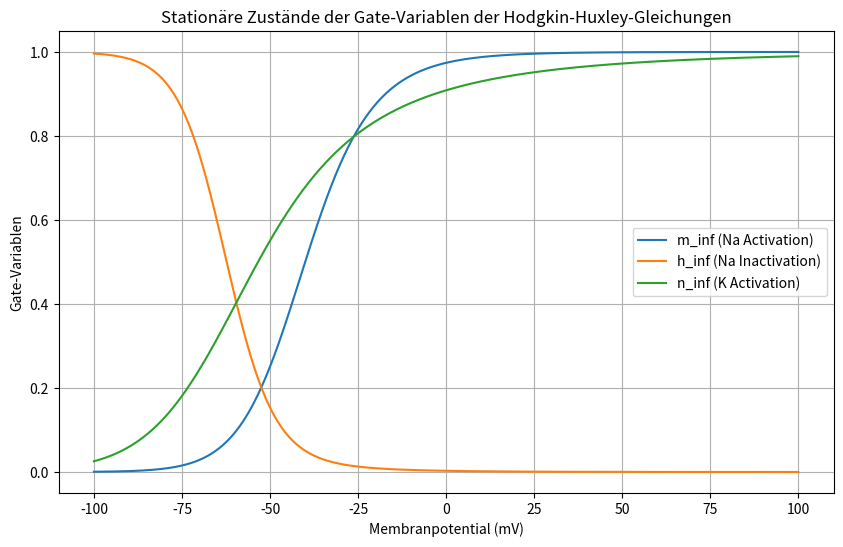
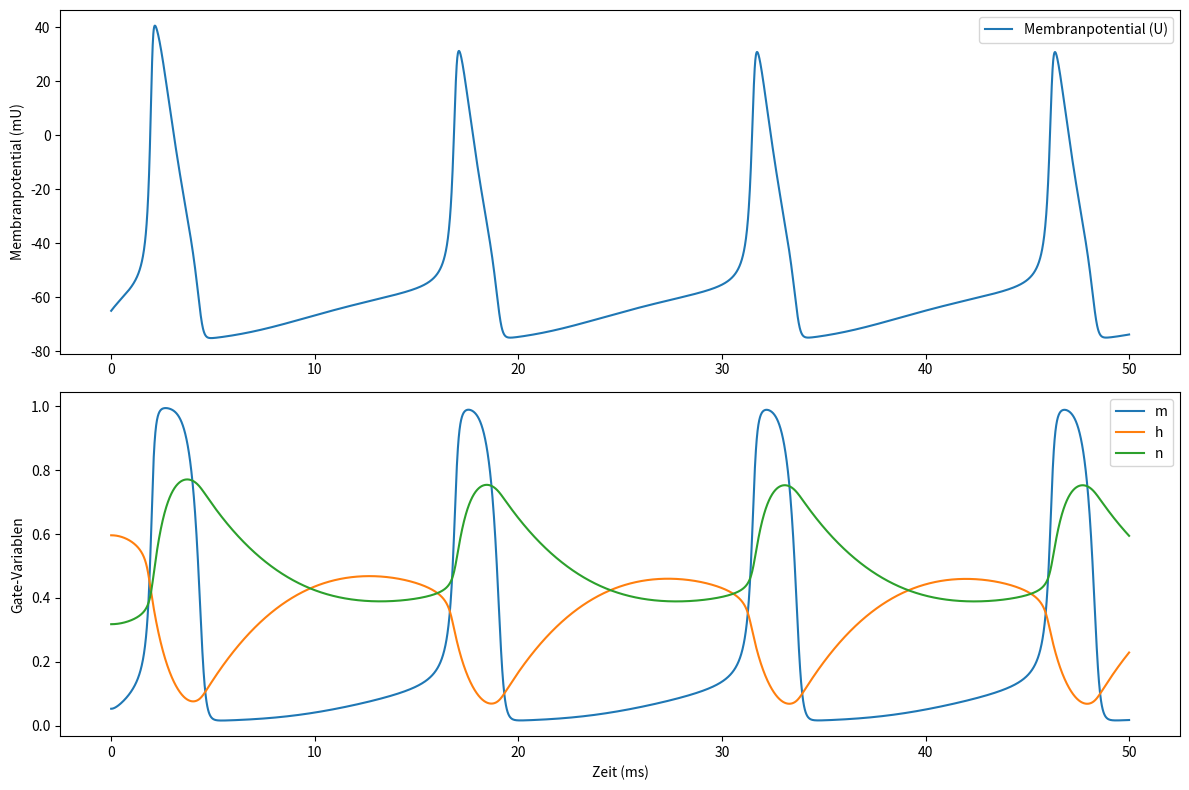

Source code (Python) for these figures, in order:
import numpy as np
import matplotlib.pyplot as plt

# Alpha- und Beta-Funktionen für die Gate-Variablen
def alpha_n(U): 
    return -0.01 * (55 + U) / (np.exp(-(55 + U) / 10) - 1)

def alpha_m(U): 
    return -0.1 * (40 + U) / (np.exp(-(40 + U) / 10) - 1)

def alpha_h(U): 
    return 0.07 * np.exp(-(65 + U) / 20)

def beta_n(U): 
    return 0.125 * np.exp(-(65 + U) / 80)

def beta_m(U): 
    return 4 * np.exp(-(65 + U) / 18)

def beta_h(U): 
    return 1 / (np.exp(-(35 + U) / 10) + 1)


# Berechnung der stationären Zustände der Gate-Variablen
def stat_Zustände_Gate(alpha, beta, U):
    return alpha(U) / (alpha(U) + beta(U))

# Parameter
C = 1.0  # Kapazität der Membran (µF/cm^2)
g_K = 36.0  # maximale Leitfähigkeit Kalium (mS/cm^2)
g_Na = 120.0  # maximale Leitfähigkeit Natrium (mS/cm^2)
g_L = 0.3  # Leitfähigkeit Leckstrom (mS/cm^2)
U_K = -77.0  # Gleichgewichtspotential Kalium (mV)
U_Na = 50.0  # Gleichgewichtspotential Natrium (mV)
U_L = -54.387  # Gleichgewichtspotential Leckstrom (mV)

# Zeitparameter
dt = 0.01  # Zeitschritt (ms)
t_max = 50  # maximale Zeit (ms)
time = np.arange(0, t_max + dt, dt)

# Anfangsbedingungen
U = -65.0  # Membranpotential (mV) bei geschlossenen Kanälen
I0 = 10.0  # konstante Stromstärke (µA/cm^2)

# Berechnung der Anfangswerte für m, h und n bei U = -65 mV
m0 = stat_Zustände_Gate(alpha_m, beta_m, U)
h0 = stat_Zustände_Gate(alpha_h, beta_h, U)
n0 = stat_Zustände_Gate(alpha_n, beta_n, U)

print(f'Werte der Gate-Variablen bei U = {U} mV:')
print(f'm = {m0}')
print(f'h = {h0}')
print(f'n = {n0}')

# Spannungsbereich
U_range = np.linspace(-100, 100, 500)

# Berechnung der stationären Zustände
m_inf = stat_Zustände_Gate(alpha_m, beta_m, U_range)
h_inf = stat_Zustände_Gate(alpha_h, beta_h, U_range)
n_inf = stat_Zustände_Gate(alpha_n, beta_n, U_range)

# Plotten der stationären Zustände der Gate-Variablen gegen Spannung
plt.figure(figsize=(10, 6))
plt.plot(U_range, m_inf, label='m_inf (Na Activation)')
plt.plot(U_range, h_inf, label='h_inf (Na Inactivation)')
plt.plot(U_range, n_inf, label='n_inf (K Activation)')

plt.xlabel('Membranpotential (mV)')
plt.ylabel('Gate-Variablen')
plt.title('Stationäre Zustände der Gate-Variablen der Hodgkin-Huxley-Gleichungen')
plt.legend()
plt.grid(True)
plt.show()

# Speicher für die Ergebnisse
U_Values = []
m_Values = []
h_Values = []
n_Values = []

# Anfangsbedingungen in den Speicher
U_Values.append(U)
m_Values.append(m0)
h_Values.append(h0)
n_Values.append(n0)

# Euler-Verfahren 
for t in time[1:]:
    # Ionische Ströme
    I_Na = g_Na * m_Values[-1]**3 * h_Values[-1] * (U - U_Na)
    I_K = g_K * n_Values[-1]**4 * (U - U_K)
    I_L = g_L * (U - U_L)
    
    # Differentialgleichungen
    dUdt = (I0 - I_Na - I_K - I_L) / C
    dmdt = alpha_m(U) * (1 - m_Values[-1]) - beta_m(U) * m_Values[-1]
    dhdt = alpha_h(U) * (1 - h_Values[-1]) - beta_h(U) * h_Values[-1]
    dndt = alpha_n(U) * (1 - n_Values[-1]) - beta_n(U) * n_Values[-1]
    
    # Update der Variablen
    U = U + dUdt * dt
    m_new = m_Values[-1] + dmdt * dt
    h_new = h_Values[-1] + dhdt * dt
    n_new = n_Values[-1] + dndt * dt
    
    # Speichern der neuen Werte
    U_Values.append(U)
    m_Values.append(m_new)
    h_Values.append(h_new)
    n_Values.append(n_new)

# Plot der zeitlichen Entwicklung des Membranpotentials und der Gate-Variablen
plt.figure(figsize=(12, 8))

# Membranpotential
plt.subplot(2, 1, 1)
plt.plot(time, U_Values, label='Membranpotential (U)')
plt.ylabel('Membranpotential (mU)')
plt.legend()

# Gate-Uariablen
plt.subplot(2, 1, 2)
plt.plot(time, m_Values, label='m')
plt.plot(time, h_Values, label='h')
plt.plot(time, n_Values, label='n')
plt.xlabel('Zeit (ms)')
plt.ylabel('Gate-Variablen')
plt.legend()

plt.tight_layout()
plt.show()

